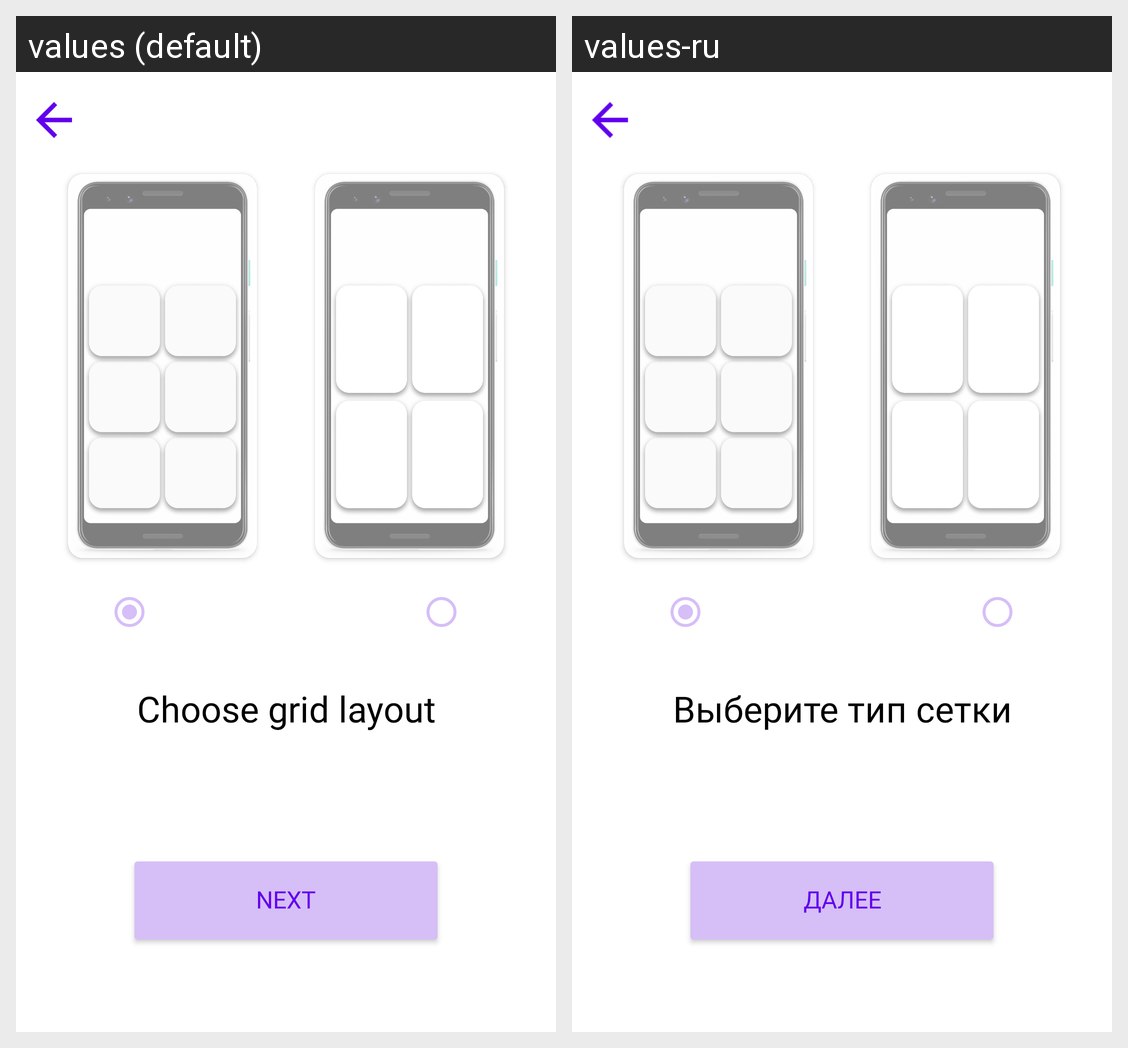

This grid shows one Android layout under two languages. Give, for every string resource on the screen, its name, the default text and each shown locale's text.
Android screen res/layout/fragment_layout_pick_screen.xml rendered under 2 locales, left to right: values (default), values-ru. Device: Nexus 5 (rendered at 1080×1920; each locale shown at half size, 540×960, under a caption strip naming it); theme ElementaryLauncherTheme.
Strings drawn on this screen, with the default value and each locale's value (text and hints the layout hard-codes, and strings that could not be matched under every locale, appear in the picture but are not listed):

chooseGridLayoutText
  values: Choose grid layout
  values-ru: Выберите тип сетки

nextButtonText
  values: Next
  values-ru: Далее
